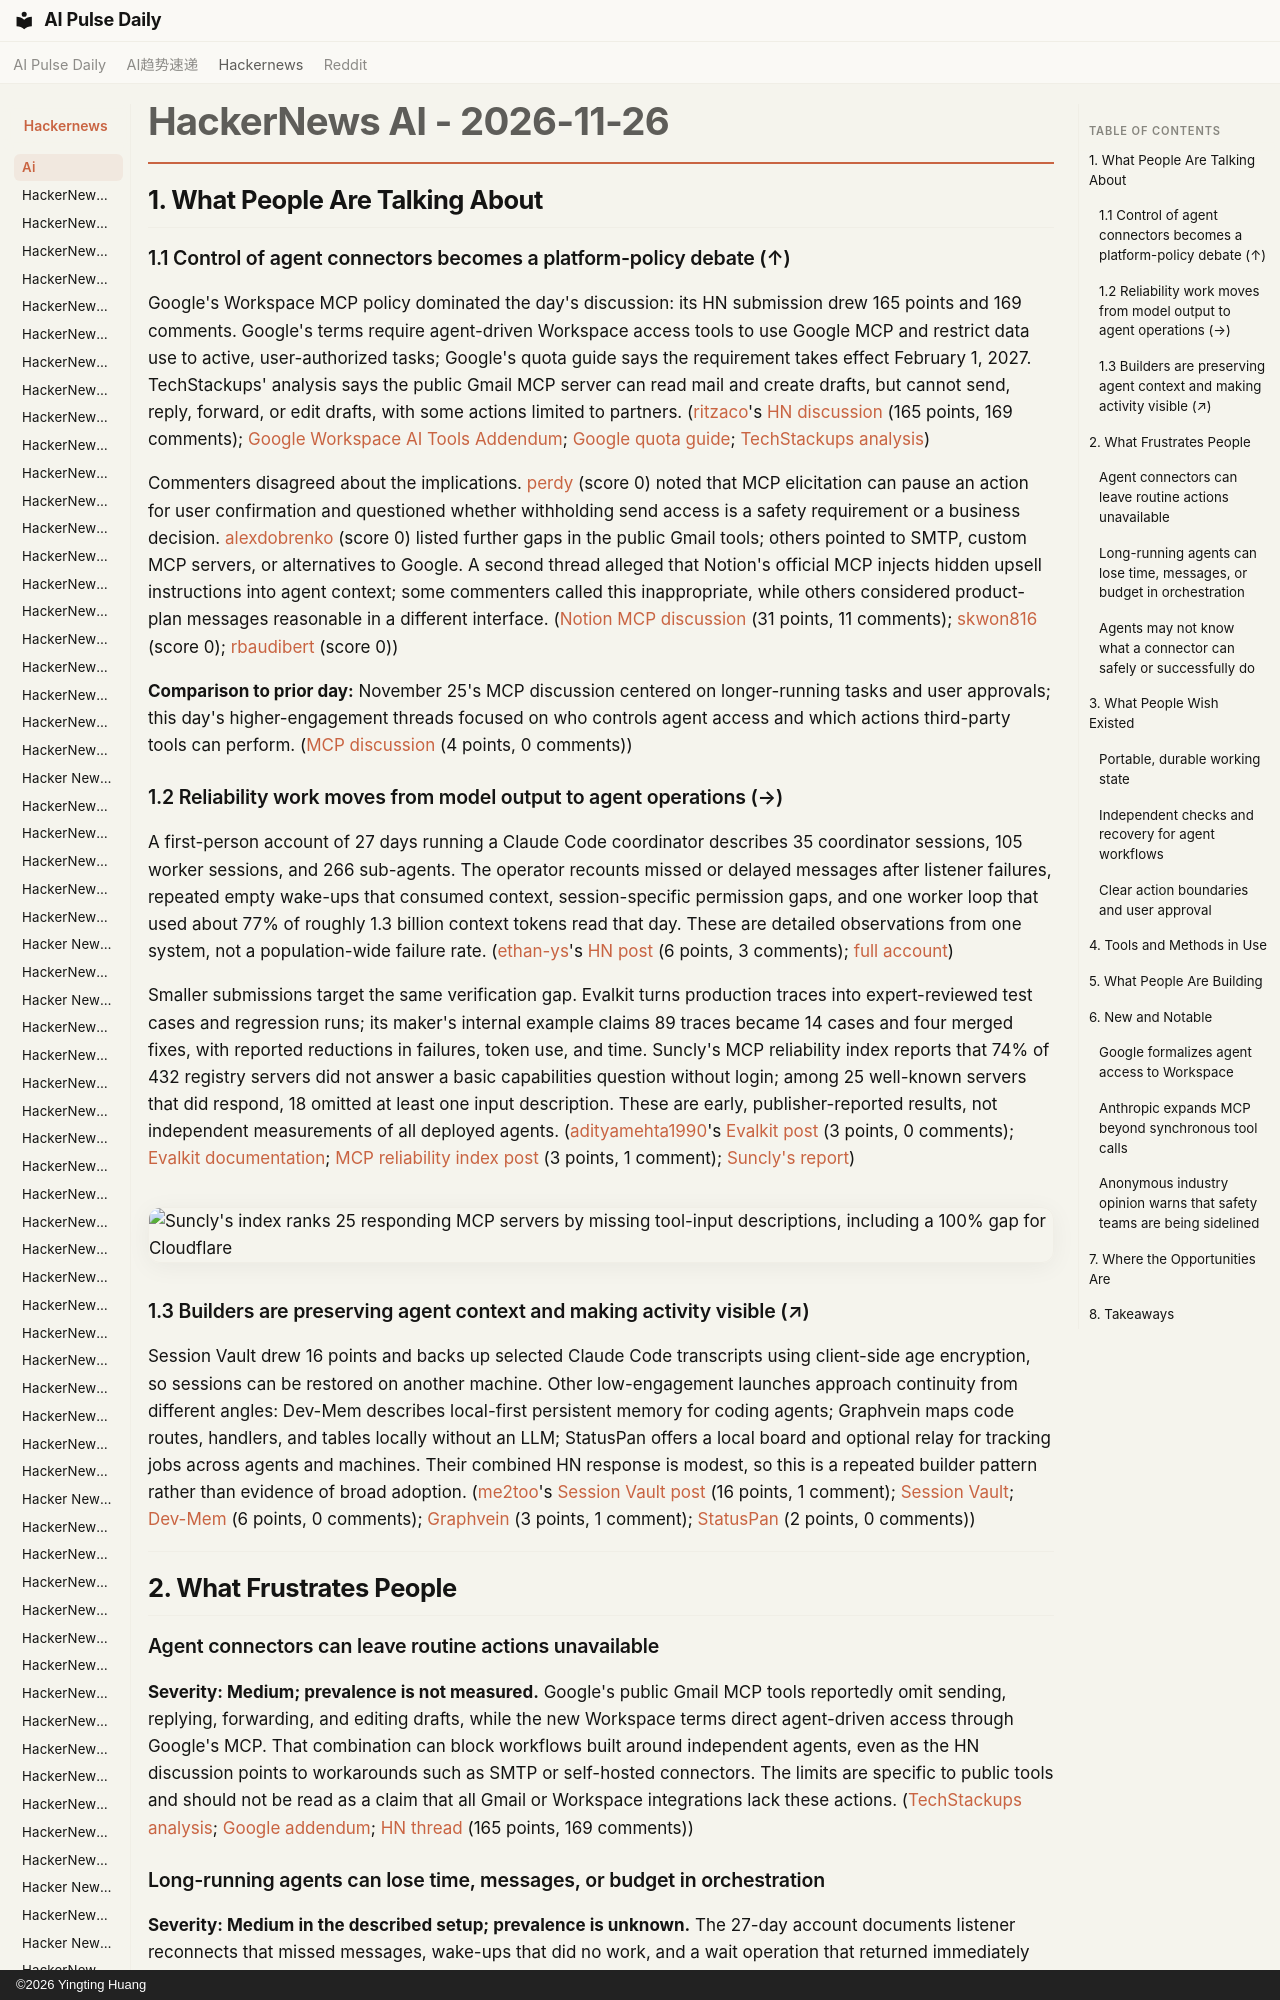

repository: vibewatch/vibewatch.github.io · page: hackernews/ai/2026-11-26/index.html · generator: mkdocs · copyright: ©2026 Yingting Huang

# HackerNews AI - 2026-11-26

## 1. What People Are Talking About

### 1.1 Control of agent connectors becomes a platform-policy debate (↑)

Google's Workspace MCP policy dominated the day's discussion: its HN submission drew 165 points and 169 comments. Google's terms require agent-driven Workspace access tools to use Google MCP and restrict data use to active, user-authorized tasks; Google's quota guide says the requirement takes effect February 1, 2027. TechStackups' analysis says the public Gmail MCP server can read mail and create drafts, but cannot send, reply, forward, or edit drafts, with some actions limited to partners. ([ritzaco](https://news.ycombinator.com/user?id=ritzaco)'s [HN discussion](https://news.ycombinator.com/item?id=50653477) (165 points, 169 comments); [Google Workspace AI Tools Addendum](https://workspace.google.com/terms/ai-tools); [Google quota guide](https://developers.google.com/workspace/guides/quota-usage-tiers); [TechStackups analysis](https://techstackups.com/articles/google-workspace-ai-agents-mcp/))

Commenters disagreed about the implications. [perdy](https://news.ycombinator.com/user?id=perdy) (score 0) noted that MCP elicitation can pause an action for user confirmation and questioned whether withholding send access is a safety requirement or a business decision. [alexdobrenko](https://news.ycombinator.com/user?id=alexdobrenko) (score 0) listed further gaps in the public Gmail tools; others pointed to SMTP, custom MCP servers, or alternatives to Google. A second thread alleged that Notion's official MCP injects hidden upsell instructions into agent context; some commenters called this inappropriate, while others considered product-plan messages reasonable in a different interface. ([Notion MCP discussion](https://news.ycombinator.com/item?id=50658093) (31 points, 11 comments); [skwon816](https://news.ycombinator.com/user?id=skwon816) (score 0); [rbaudibert](https://news.ycombinator.com/user?id=rbaudibert) (score 0))

**Comparison to prior day:** November 25's MCP discussion centered on longer-running tasks and user approvals; this day's higher-engagement threads focused on who controls agent access and which actions third-party tools can perform. ([MCP discussion](https://news.ycombinator.com/item?id=50632503) (4 points, 0 comments))
